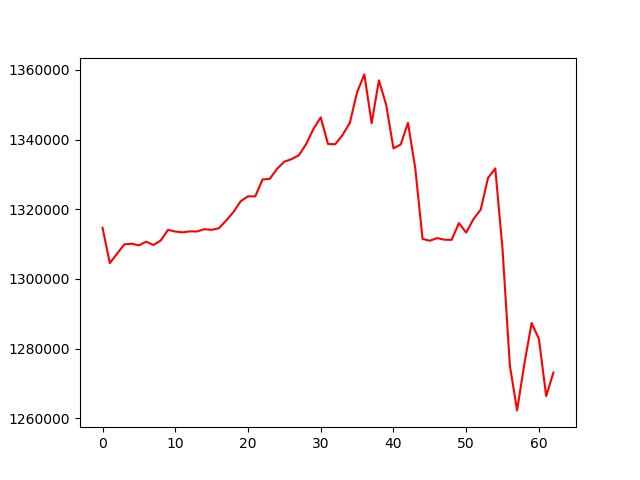

Source data for this figure (header and first rows):
, 0
0, 1314674
1, 1304532
2, 1307240
3, 1309931
4, 1310102
5, 1309629
6, 1310688
7, 1309735
8, 1311024
9, 1314083
10, 1313606
11, 1313367
12, 1313650
13, 1313624
14, 1314275
15, 1314098
16, 1314558
17, 1316777
18, 1319203
19, 1322321
20, 1323722
21, 1323700
22, 1328542
23, 1328754
24, 1331638
25, 1333677
26, 1334415
27, 1335528
28, 1338721
29, 1343079
30, 1346396
31, 1338743
32, 1338681
33, 1341326
34, 1344810
35, 1353601
36, 1358735
37, 1344699
38, 1357023
39, 1350012
40, 1337477
41, 1338612
42, 1344796
43, 1331752
44, 1311487
45, 1310963
46, 1311714
47, 1311266
48, 1311218
49, 1316027
50, 1313310
51, 1317172
52, 1319917
53, 1328982
54, 1331735
55, 1308513
56, 1275203
57, 1262233
58, 1275599
59, 1287336
... 3 more rows
